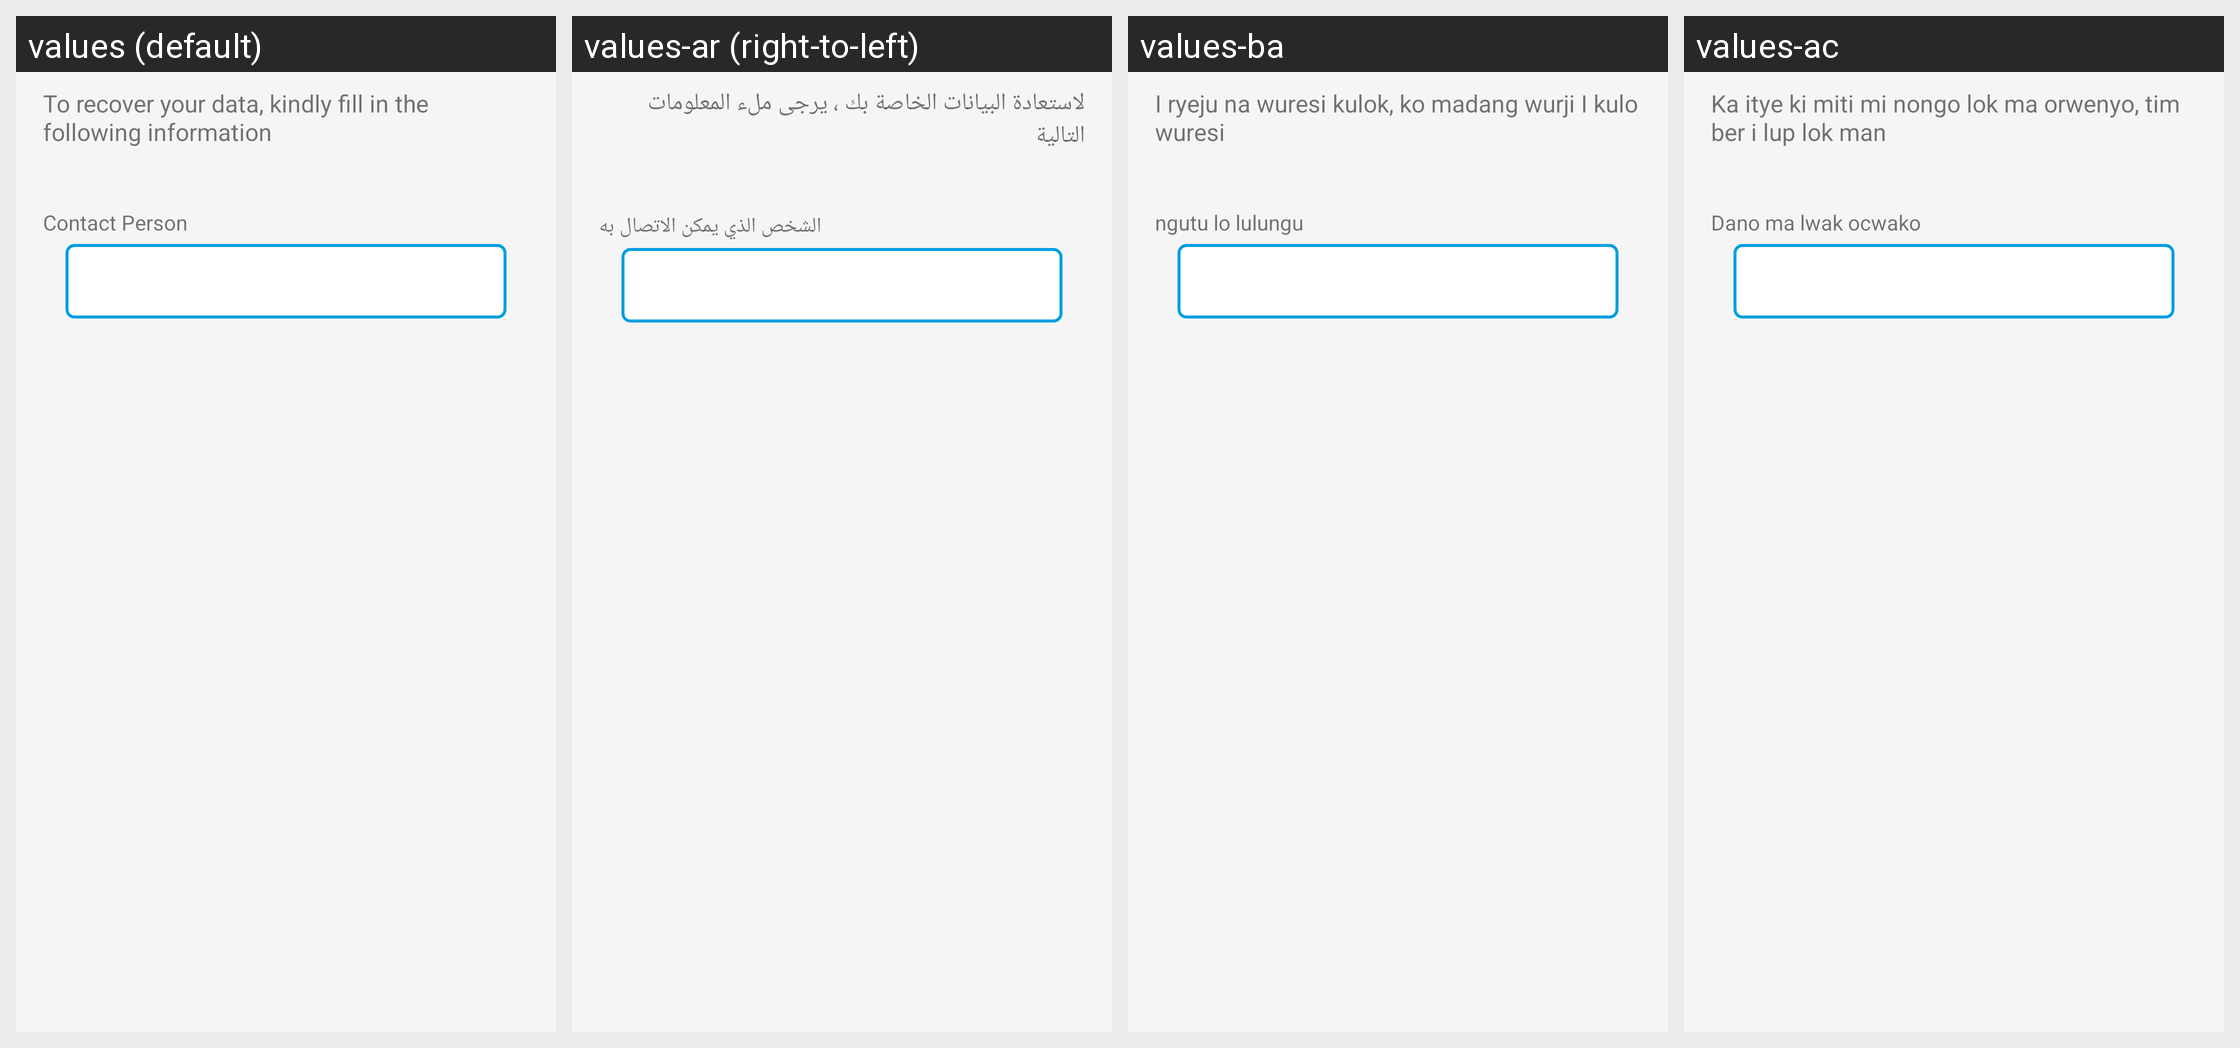

The same Android screen rendered under several of its app's locales, left to right. List the strings drawn on it with the default value and each locale's translation.
Android screen res/layout/activity_data_recovery_contact_person.xml rendered under 4 locales, left to right: values (default), values-ar (right-to-left), values-ba, values-ac. Device: Nexus 5 (rendered at 1080×1920; each locale shown at half size, 540×960, under a caption strip naming it); theme CustomActionBarTheme.
Other locales in the repository, not shown: values-lo, values-lu.
Strings drawn on this screen, with the default value and each locale's value (text and hints the layout hard-codes, and strings that could not be matched under every locale, appear in the picture but are not listed):

to_recover_your_data
  values: To recover your data, kindly fill in the following information
  values-ar: لاستعادة البيانات الخاصة بك ، يرجى ملء المعلومات التالية
  values-ba: I ryeju na wuresi kulok, ko madang wurji I kulo wuresi
  values-ac: Ka itye ki miti mi nongo lok ma orwenyo, tim ber i lup lok man

contact_person
  values: Contact Person
  values-ar: الشخص الذي يمكن الاتصال به
  values-ba: ngutu lo lulungu
  values-ac: Dano ma lwak ocwako
